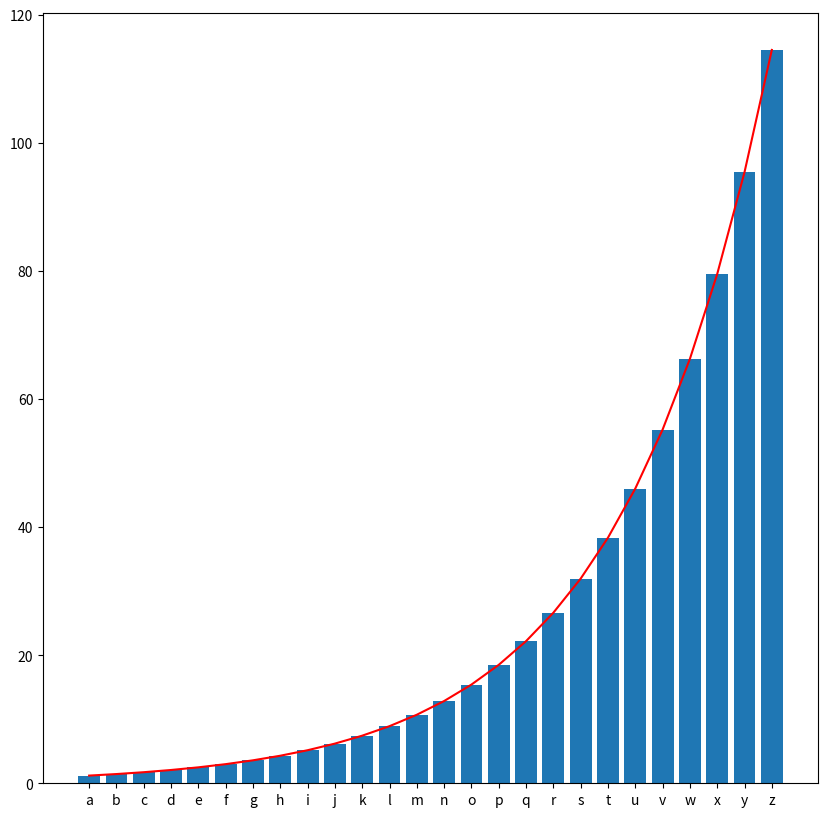

The matplotlib source for this figure:
# -*- coding: utf-8 -*-

import matplotlib.pyplot as plt
import numpy as np
from string import ascii_lowercase

fig, ax = plt.subplots(figsize=(10,10))

alphabet = list(ascii_lowercase)
numbers = np.arange(1,len(alphabet)+1)
height = list(map(lambda x: 1.2**x, numbers))

ax.bar(alphabet, height)
ax.plot(height, 'r')

fig.savefig('bar_graph_a2z.svg')

plt.show()
